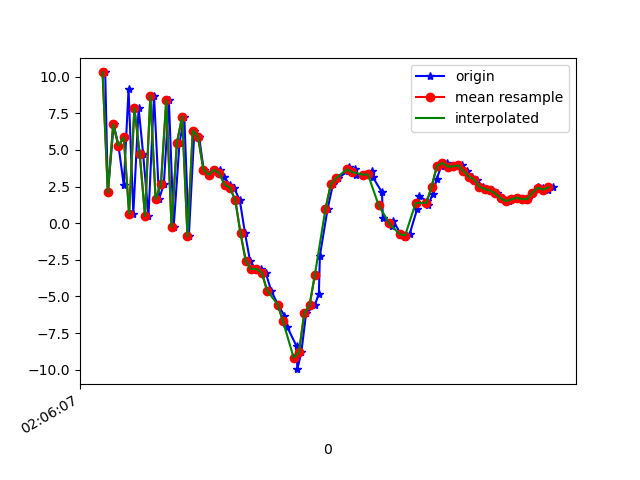

The data file committed next to this chart (first rows):
1617847567770, 543211326521679, 10.291388, 0.14899921, -1.6091733
1617847567780, 543211345752449, 2.102, -1.29, 6.207
1617847567802, 543211364983219, 6.744, -0.3095, -6.133
1617847567820, 543211384213989, 5.293, -0.4451, 9.413
1617847567840, 543211403444759, 2.597, -1.781, -6.879
1617847567858, 543211422675529, 9.133, -0.9437, 6.498
1617847567876, 543211441906299, 0.656, -2.558, 1.225
1617847567896, 543211461137069, 7.853, -1.185, -4.43
1617847567913, 543211480367839, 4.728, -1.531, 8.766
1617847567933, 543211499598609, 0.5013, -2.434, -6.554
1617847567954, 543211518829379, 8.712, -0.722, 1.263
1617847567973, 543211538060149, 1.648, -2.245, 6.11
1617847567991, 543211557290919, 2.663, -1.875, -8.579
1617847568010, 543211576521689, 8.394, -0.7184, 5.138
1617847568028, 543211595752459, -0.2516, -2.169, 0.8617
1617847568050, 543211615108404, 5.479, -0.916, -7.809
1617847568068, 543211634339174, 7.281, -0.6811, 7.18
1617847568085, 543211653569944, -0.9056, -2.261, -1.912
1617847568106, 543211672800714, 6.321, -0.6831, -6.211
1617847568124, 543211692031484, 5.882, 0.03027, 3.815
1617847568141, 543211711262254, 3.648, 0.3013, -1.821
1617847568164, 543211730493024, 3.298, -1.09, -0.3066
1617847568182, 543211749723794, 3.654, -2.475, 0.5464
1617847568203, 543211768954564, 3.664, -1.438, 0.4906
1617847568219, 543211788185334, 3.13, 0.2308, 0.6715
1617847568239, 543211807416104, 2.625, 1.295, 2.412
1617847568255, 543211826646874, 2.419, 1.785, 3.503
1617847568277, 543211845877644, 1.582, 2.107, 3.92
1617847568297, 543211865108414, -0.7027, 1.984, 5.69
1617847568316, 543211884339184, -2.594, 2.68, 8.105
1617847568338, 543211903569954, -3.141, 4.538, 9.778
1617847568358, 543211922800724, -3.116, 2.74, 9.38
1617847568375, 543211942031494, -3.385, -0.5264, 6.684
1617847568395, 543211961262264, -4.596, -0.3269, 3.576
1617847568421, 543211980493034, -5.562, -0.1795, 1.4
1617847568445, 543211999723804, -6.304, -0.9648, 0.3125
1617847568456, 543212018954574, -7.092, -2.066, -1.692
1617847568491, 543212038185344, -8.392, 0.3469, -6.115
1617847568494, 543212057416114, -9.965, 3.376, -8.783
1617847568509, 543212076646884, -8.816, 2.971, -11.78
1617847568527, 543212095877654, -6.156, 0.8234, -12.07
1617847568559, 543212115108424, -5.615, 0.7667, -11.46
1617847568575, 543212134339194, -4.846, 4.117, -14.12
1617847568579, 543212153569964, -2.207, 6.869, -16.47
1617847568608, 543212172800734, 0.9777, 7.218, -14.6
1617847568628, 543212192031504, 2.646, 6.839, -12.35
1617847568648, 543212211262274, 3.081, 6.251, -11.84
1617847568683, 543212230493044, 3.529, 5.409, -10.96
1617847568687, 543212249723814, 3.811, 4.617, -9.409
1617847568711, 543212268954584, 3.671, 4.281, -7.82
1617847568715, 543212288185354, 3.307, 3.121, -5.988
1617847568752, 543212307416124, 3.32, 1.528, -4.982
1617847568776, 543212326646894, 3.54, 1.048, -5.41
1617847568779, 543212345877664, 3.124, 3.19, -6.767
1617847568813, 543212365108434, 2.102, 5.216, -5.621
1617847568816, 543212384339204, 0.3778, 4.01, -2.134
1617847568852, 543212403569974, -0.2132, 0.5361, -1.09
1617847568855, 543212422800744, 0.1822, 0.8805, -1.755
1617847568884, 543212442031514, -0.7576, 4.109, 1.859
1617847568900, 543212461262284, -0.942, 7.16, 3.257
1617847568917, 543212480493054, -0.7489, 6.738, 3.126
... 29 more rows
